Run: headless pygame with SDL's dummy video driver; simulated clock (each Clock.tick advances the game by its frame time, no real sleeping); random seed 0; keys injected as events and as key.get_pressed() state; no mouse input.
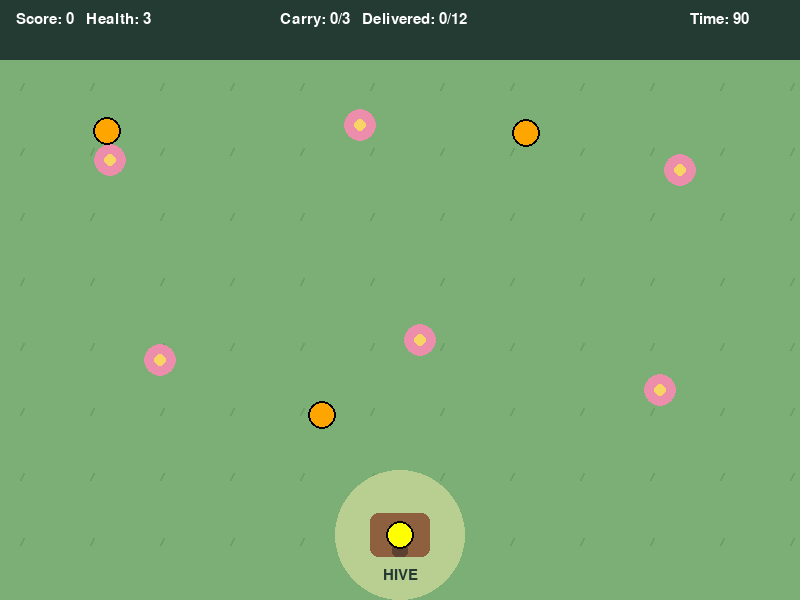
Frame 1 of 4 · flips 1–60 · no input
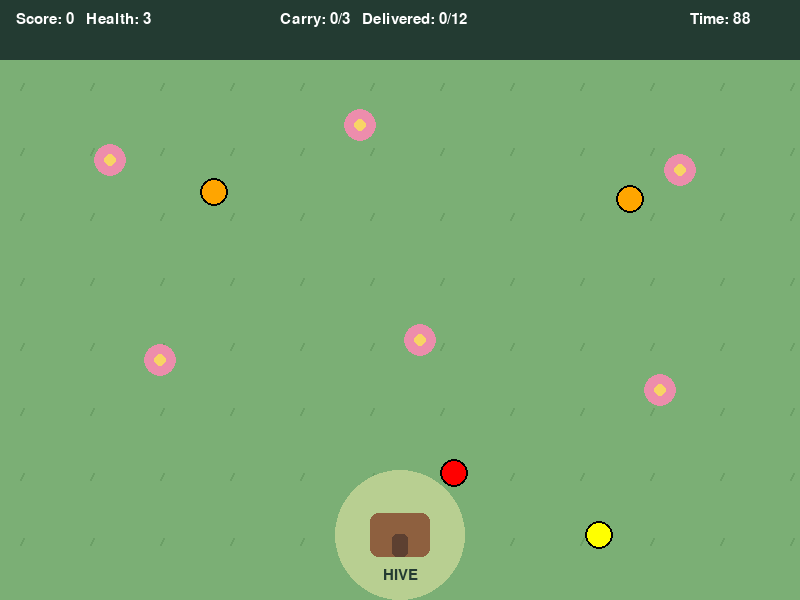
Frame 2 of 4 · flips 61–180 · tapped SPACE, RETURN · held RIGHT (→), D
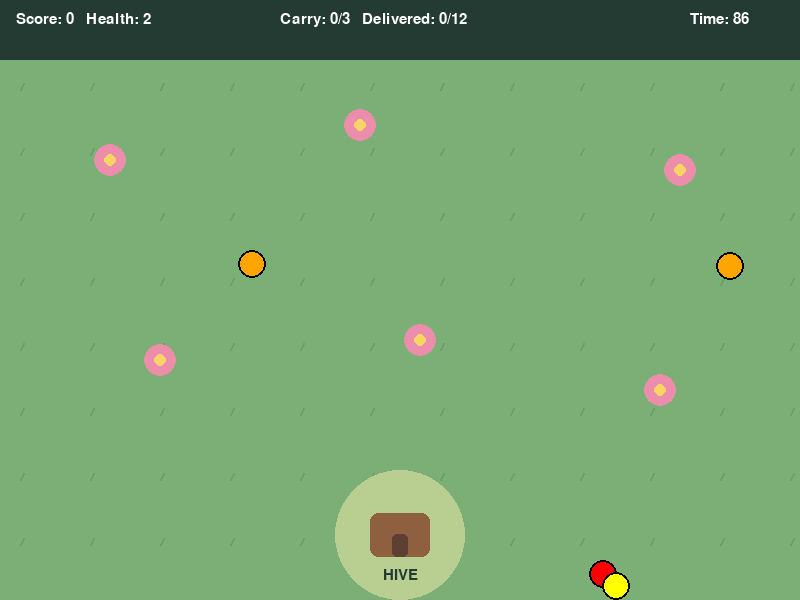
Frame 3 of 4 · flips 181–300 · held DOWN (↓), S
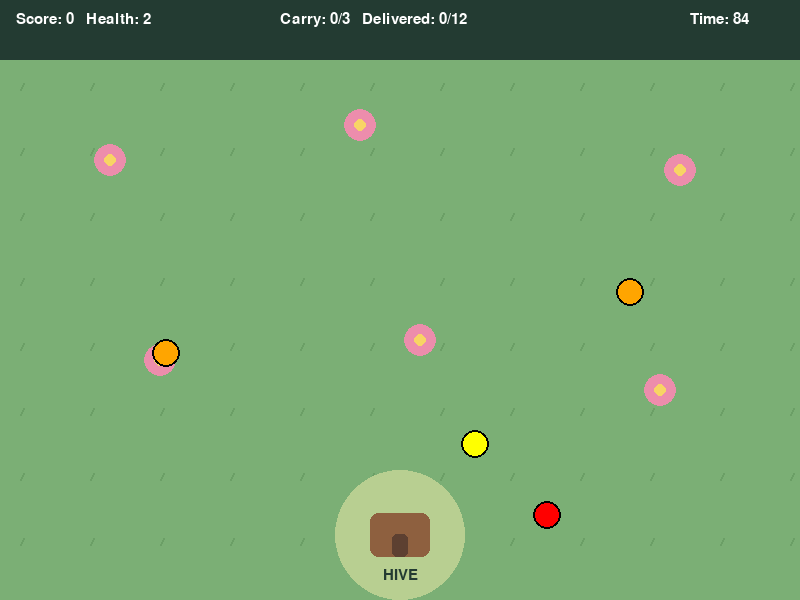
Frame 4 of 4 · flips 301–420 · held LEFT (←), A, UP (↑), W

The pygame program that drew these frames:

import math
import pygame

WIDTH, HEIGHT = 800, 600
HIVE = pygame.Vector2(400, 535)
SAFE_RADIUS = 65


def forward(angle):
    return pygame.Vector2(math.cos(angle), math.sin(angle))


def limit_speed(velocity, maximum):
    if velocity.length_squared() > maximum * maximum:
        velocity.scale_to_length(maximum)


def keep_inside(obj):
    for axis, low, high in (
        ("x", obj.radius, WIDTH - obj.radius),
        ("y", 60 + obj.radius, HEIGHT - obj.radius)
    ):
        value = getattr(obj.position, axis)

        if value < low or value > high:
            setattr(obj.position, axis, max(low, min(high, value)))
            setattr(obj.velocity, axis, 0)


class Bee:
    def __init__(self):
        self.position = HIVE.copy()
        self.velocity = pygame.Vector2()
        self.acceleration = pygame.Vector2()
        self.radius = 14
        self.health = 3
        self.carried = 0
        self.cooldown = 0

    def update(self, dt, keys):
        direction = pygame.Vector2(
            int(keys[pygame.K_d] or keys[pygame.K_RIGHT])
            - int(keys[pygame.K_a] or keys[pygame.K_LEFT]),
            int(keys[pygame.K_s] or keys[pygame.K_DOWN])
            - int(keys[pygame.K_w] or keys[pygame.K_UP])
        )

        if direction.length_squared() > 0:
            direction = direction.normalize()

        self.acceleration = direction * 750
        self.velocity += self.acceleration * dt
        self.velocity *= 0.90 ** (dt * 60)

        limit_speed(self.velocity, 210)

        self.position += self.velocity * dt
        keep_inside(self)

        self.cooldown = max(0, self.cooldown - dt)

    def draw(self, screen):
        if self.cooldown > 0 and int(self.cooldown * 12) % 2:
            return

        pygame.draw.circle(
            screen, "yellow", self.position, self.radius
        )
        pygame.draw.circle(
            screen, "black", self.position, self.radius, 2
        )


class Flower:
    def __init__(self, position):
        self.position = pygame.Vector2(position)
        self.radius = 16
        self.timer = 0

    def update(self, dt):
        self.timer = max(0, self.timer - dt)

    def draw(self, screen):
        pygame.draw.circle(
            screen, "#ed8dac", self.position, self.radius
        )

        color = "#f8d465" if self.timer == 0 else "#818c80"
        pygame.draw.circle(screen, color, self.position, 6)


class Wasp:
    def __init__(self, route):
        self.route = [
            pygame.Vector2(point) for point in route
        ]

        self.position = self.route[0].copy()
        self.index = 1
        self.velocity = pygame.Vector2()
        self.acceleration = pygame.Vector2()

        direction = self.route[1] - self.position
        self.angle = math.atan2(direction.y, direction.x)

        self.radius = 14
        self.state = "PATROL"
        self.last_seen = self.position.copy()
        self.lost_time = 0

    def sees(self, bee):
        offset = bee.position - self.position
        distance = offset.length()

        return (
            distance > 0
            and distance < 180
            and forward(self.angle).dot(offset.normalize()) > 0.7
            and bee.position.distance_to(HIVE) > SAFE_RADIUS
        )

    def update(self, dt, bee):
        if bee.position.distance_to(HIVE) <= SAFE_RADIUS:
            self.state = "PATROL"
            self.lost_time = 0

        elif self.sees(bee):
            self.state = "CHASE"
            self.last_seen = bee.position.copy()
            self.lost_time = 0

        elif self.state == "CHASE":
            self.lost_time += dt

            if self.lost_time >= 2:
                self.state = "PATROL"

        if self.state == "PATROL":
            if self.position.distance_to(self.route[self.index]) < 16:
                self.index = (self.index + 1) % len(self.route)

            target = self.route[self.index]
            speed = 65

        else:
            target = self.last_seen
            speed = 95

        offset = target - self.position

        if offset.length_squared() > 0:
            desired = offset.normalize() * min(
                speed, offset.length() * 3
            )
        else:
            desired = pygame.Vector2()

        self.acceleration = (desired - self.velocity) * 3
        self.velocity += self.acceleration * dt

        limit_speed(self.velocity, 95)

        self.position += self.velocity * dt
        keep_inside(self)

        away = self.position - HIVE

        if away.length() < SAFE_RADIUS + self.radius:
            if away.length_squared() > 0:
                normal = away.normalize()
            else:
                normal = pygame.Vector2(0, -1)

            self.position = HIVE + normal * (
                SAFE_RADIUS + self.radius
            )

            inward_speed = self.velocity.dot(normal)

            if inward_speed < 0:
                self.velocity -= normal * inward_speed

        if self.velocity.length_squared() > 1:
            self.angle = math.atan2(
                self.velocity.y, self.velocity.x
            )

    def draw(self, screen, show_vision):
        if show_vision:
            layer = pygame.Surface(
                (WIDTH, HEIGHT), pygame.SRCALPHA
            )

            half_angle = math.acos(0.7)
            points = [self.position]

            for i in range(19):
                angle = (
                    self.angle
                    - half_angle
                    + i * half_angle / 9
                )

                points.append(
                    self.position + forward(angle) * 180
                )

            pygame.draw.polygon(
                layer, (255, 213, 96, 35), points
            )
            screen.blit(layer, (0, 0))

        color = "red" if self.state == "CHASE" else "orange"

        pygame.draw.circle(
            screen, color, self.position, self.radius
        )
        pygame.draw.circle(
            screen, "black", self.position, self.radius, 2
        )


class Game:
    def __init__(self):
        self.reset()
        self.show_vision = False

    def reset(self):
        self.bee = Bee()

        self.flowers = [
            Flower(position)
            for position in [
                (110, 160),
                (360, 125),
                (680, 170),
                (160, 360),
                (420, 340),
                (660, 390)
            ]
        ]

        self.wasps = [
            Wasp([(70, 110), (280, 230), (90, 430)]),
            Wasp([(490, 110), (740, 270), (520, 310)]),
            Wasp([(280, 410), (620, 450), (410, 240)])
        ]

        self.delivered = 0
        self.time_left = 90
        self.state = "PLAYING"

    def update(self, dt, keys):
        if self.state != "PLAYING":
            return

        self.bee.update(dt, keys)

        for flower in self.flowers:
            flower.update(dt)

            distance = self.bee.position.distance_to(
                flower.position
            )

            if (
                flower.timer == 0
                and self.bee.carried < 3
                and distance < self.bee.radius + flower.radius
            ):
                self.bee.carried += 1
                flower.timer = 5

        if self.bee.position.distance_to(HIVE) < 35:
            self.delivered += self.bee.carried
            self.bee.carried = 0

        for wasp in self.wasps:
            wasp.update(dt, self.bee)

            distance = self.bee.position.distance_to(
                wasp.position
            )

            if (
                self.bee.cooldown == 0
                and distance < self.bee.radius + wasp.radius
            ):
                self.bee.health -= 1
                self.bee.carried = 0
                self.bee.cooldown = 1

        self.time_left = max(0, self.time_left - dt)

        if self.bee.health <= 0:
            self.state = "LOST"

        elif self.delivered >= 12:
            self.state = "WON"

        elif self.time_left <= 0:
            self.state = "LOST"

    def draw(self, screen, font, title_font):
        screen.fill("#7baf75")

        for x in range(20, WIDTH, 70):
            for y in range(90, HEIGHT, 65):
                pygame.draw.line(
                    screen,
                    "#6b9f66",
                    (x, y),
                    (x + 3, y - 7),
                    2
                )

        pygame.draw.circle(
            screen, "#b8cf91", HIVE, SAFE_RADIUS
        )

        pygame.draw.rect(
            screen,
            "#8e603f",
            (370, 513, 60, 44),
            border_radius=8
        )

        pygame.draw.rect(
            screen,
            "#5d4031",
            (392, 534, 16, 23),
            border_radius=5
        )

        text(
            screen, font, "HIVE", (400, 575), centered=True
        )

        for flower in self.flowers:
            flower.draw(screen)

        for wasp in self.wasps:
            wasp.draw(screen, self.show_vision)

        self.bee.draw(screen)

        pygame.draw.rect(
            screen, "#233b32", (0, 0, WIDTH, 60)
        )

        text(
            screen,
            font,
            f"Score: {self.delivered * 10}   Health: {self.bee.health}",
            (16, 12),
            color="white"
        )

        text(
            screen,
            font,
            f"Carry: {self.bee.carried}/3   Delivered: {self.delivered}/12",
            (280, 12),
            color="white"
        )

        text(
            screen,
            font,
            f"Time: {math.ceil(self.time_left)}",
            (690, 12),
            color="white"
        )

        if self.state != "PLAYING":
            shade = pygame.Surface(
                (WIDTH, HEIGHT), pygame.SRCALPHA
            )
            shade.fill((13, 30, 24, 220))
            screen.blit(shade, (0, 0))

            title = (
                "You Won!" if self.state == "WON" else "Game Over"
            )

            lines = [
                f"Final score: {self.delivered * 10}",
                f"Pollen delivered: {self.delivered}/12",
                "Press R to restart    Esc to quit"
            ]

            text(
                screen,
                title_font,
                title,
                (400, 170),
                "#f7ce62",
                True
            )

            for i, line in enumerate(lines):
                text(
                    screen,
                    font,
                    line,
                    (400, 250 + i * 38),
                    "white",
                    True
                )


def text(
    screen,
    font,
    message,
    position,
    color="#233b32",
    centered=False
):
    surface = font.render(message, True, color)

    if centered:
        screen.blit(
            surface, surface.get_rect(center=position)
        )
    else:
        screen.blit(surface, position)


def main():
    pygame.init()

    screen = pygame.display.set_mode((WIDTH, HEIGHT))
    pygame.display.set_caption("Pollen Run")

    clock = pygame.time.Clock()
    font = pygame.font.Font(None, 23)
    title_font = pygame.font.Font(None, 64)

    game = Game()
    running = True

    while running:
        dt = min(clock.tick(60) / 1000, 0.05)

        for event in pygame.event.get():
            if event.type == pygame.QUIT:
                running = False

            elif event.type == pygame.KEYDOWN:
                if event.key == pygame.K_ESCAPE:
                    running = False

                elif (
                    event.key == pygame.K_r
                    and game.state in ("WON", "LOST")
                ):
                    game.reset()

                elif event.key == pygame.K_v:
                    game.show_vision = not game.show_vision

        game.update(dt, pygame.key.get_pressed())
        game.draw(screen, font, title_font)

        pygame.display.flip()

    pygame.quit()


if __name__ == "__main__":
    main()
